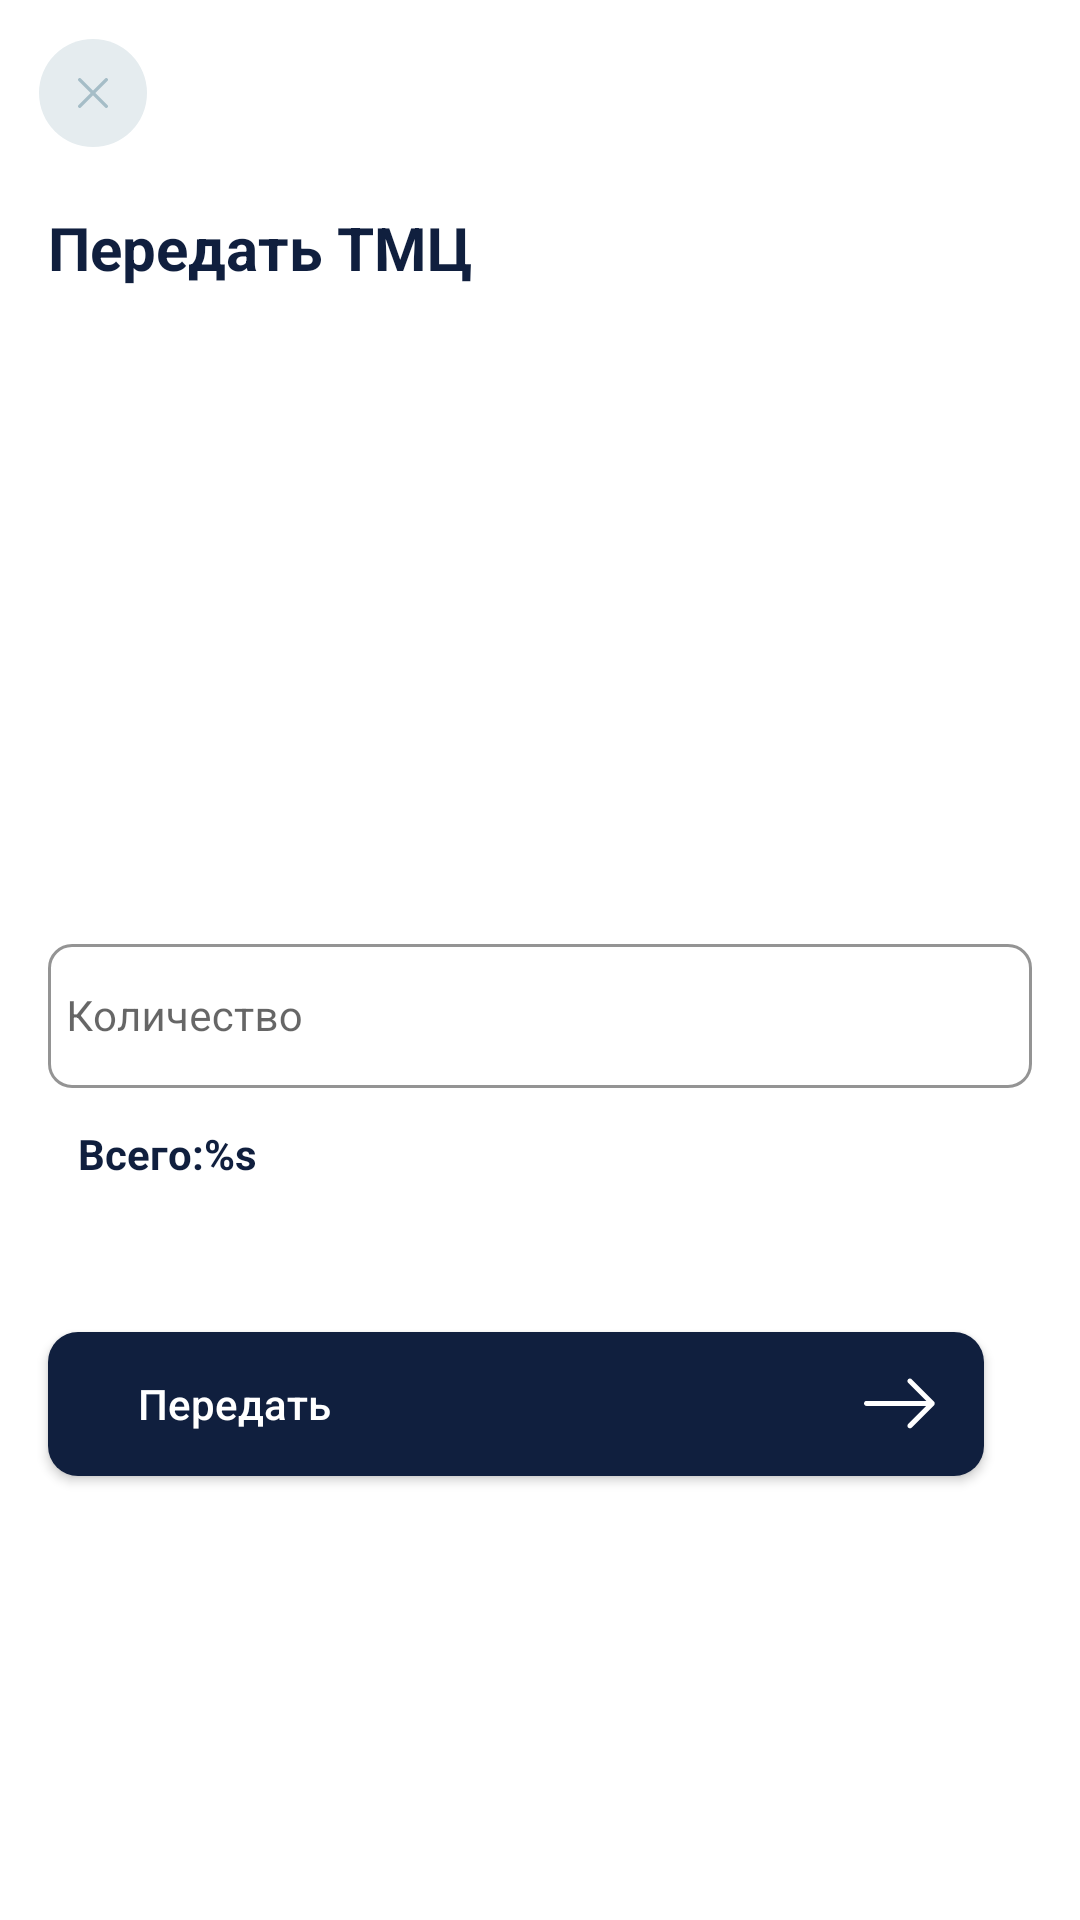

This screen was rendered from an Android layout file. Write that file and the resources it references.
<!-- AndroidManifest.xml: application theme AppThemeBase -->
<!-- res/layout/fragment_bottom_sheet_inventory_input.xml -->
<?xml version="1.0" encoding="utf-8"?>
<androidx.constraintlayout.widget.ConstraintLayout xmlns:android="http://schemas.android.com/apk/res/android"
    xmlns:app="http://schemas.android.com/apk/res-auto"
    android:layout_width="match_parent"
    android:layout_height="wrap_content">

    <androidx.appcompat.widget.AppCompatImageView
        android:id="@+id/iv_close"
        android:layout_width="36dp"
        android:layout_height="36dp"
        android:layout_margin="13dp"
        android:background="@drawable/default_oval"
        android:clickable="true"
        android:focusable="true"
        android:padding="13dp"
        android:src="@drawable/ic_close"
        android:tint="@color/color_grey_text"
        app:layout_constraintStart_toStartOf="parent"
        app:layout_constraintTop_toTopOf="parent" />

    <androidx.appcompat.widget.AppCompatTextView
        android:id="@+id/tv_title"
        android:layout_width="0dp"
        android:layout_height="wrap_content"
        android:layout_marginStart="16dp"
        android:layout_marginTop="20dp"
        android:layout_marginEnd="16dp"
        android:text="@string/transfer_inventory"
        android:textColor="@color/purple_700"
        android:textSize="20sp"
        android:textStyle="bold"
        app:layout_constraintEnd_toEndOf="parent"
        app:layout_constraintStart_toStartOf="parent"
        app:layout_constraintTop_toBottomOf="@+id/iv_close" />

    <LinearLayout
        android:layout_width="match_parent"
        android:layout_height="wrap_content"
        android:layout_marginTop="28dp"
        android:orientation="vertical"
        app:layout_constraintBottom_toBottomOf="parent"
        app:layout_constraintEnd_toEndOf="parent"
        app:layout_constraintStart_toStartOf="parent"
        app:layout_constraintTop_toBottomOf="@+id/tv_title">

        <androidx.appcompat.widget.AppCompatTextView
            android:id="@+id/tv_naming"
            android:layout_width="match_parent"
            android:layout_height="48dp"
            android:layout_marginStart="16dp"
            android:layout_marginEnd="16dp"
            android:textColor="@color/purple_700"
            android:textSize="18sp"
            android:textStyle="bold" />

        <com.google.android.material.textfield.TextInputLayout
            android:id="@+id/ll_quantity"
            style="@style/Widget.MaterialComponents.TextInputLayout.OutlinedBox.DAS"
            android:layout_width="match_parent"
            android:layout_height="wrap_content"
            android:layout_marginStart="16dp"
            android:layout_marginTop="10dp"
            android:layout_marginEnd="16dp"
            android:gravity="bottom"
            android:paddingBottom="32dp"
            app:layout_constraintEnd_toEndOf="parent"
            app:layout_constraintStart_toStartOf="parent"
            app:layout_constraintTop_toTopOf="@+id/loginTopGuidline">

            <com.google.android.material.textfield.TextInputEditText
                android:id="@+id/edt_quantity"
                android:layout_width="match_parent"
                android:layout_height="48dp"
                android:hint="@string/quantity"
                android:imeOptions="actionDone"
                android:inputType="numberDecimal"
                android:padding="6dp"
                android:textColor="@color/purple_700"
                android:textSize="14sp" />

        </com.google.android.material.textfield.TextInputLayout>

        <androidx.appcompat.widget.AppCompatTextView
            android:id="@+id/tv_quantity"
            android:layout_width="wrap_content"
            android:layout_height="match_parent"
            android:layout_marginStart="26dp"
            android:layout_marginTop="-20dp"
            android:layout_marginEnd="16dp"
            android:text="@string/total_quantity"
            android:textColor="@color/purple_700"
            android:textStyle="bold" />

        <androidx.appcompat.widget.AppCompatButton
            android:id="@+id/btn_transfer"
            android:layout_width="match_parent"
            android:layout_height="wrap_content"
            android:layout_marginStart="16dp"
            android:layout_marginTop="50dp"
            android:layout_marginEnd="32dp"
            android:layout_marginBottom="20dp"
            android:background="@drawable/selectable_default_button_background"
            android:drawableEnd="@drawable/ic_arrow_next_mini"
            android:gravity="start|center_vertical"
            android:paddingStart="30dp"
            android:paddingEnd="16dp"
            android:text="@string/transfer"
            android:textAllCaps="false"
            android:textColor="@color/white"
            app:layout_constraintBottom_toBottomOf="parent"
            app:layout_constraintEnd_toEndOf="@+id/tv_inventory_time"
            app:layout_constraintStart_toStartOf="@+id/tv_inventory_time"
            app:layout_constraintTop_toBottomOf="@+id/btn_make_transfer_accept" />

    </LinearLayout>

</androidx.constraintlayout.widget.ConstraintLayout>
<!-- resources referenced by this layout -->
<resources>
  <color name="color_grey_text">#FFA5BDC7</color>
  <color name="purple_700">#FF101F3E</color>
  <color name="white">#FFFFFFFF</color>
  <!-- drawable default_oval (drawable) -->
  <?xml version="1.0" encoding="utf-8"?>
  <shape xmlns:android="http://schemas.android.com/apk/res/android"
      android:shape="oval">
      <solid android:color="@color/color_grey"/>
  </shape>
  <!-- drawable ic_arrow_next_mini (drawable) -->
  <vector xmlns:android="http://schemas.android.com/apk/res/android"
      android:width="24dp"
      android:height="24dp"
      android:viewportWidth="32"
      android:viewportHeight="32">
      <group>
          <clip-path
              android:pathData="M0,0h31.49v31.49h-31.49z"/>
          <path
              android:pathData="M21.205,5.0068C20.776,4.5628 20.062,4.5628 19.618,5.0068C19.189,5.4358 19.189,6.1498 19.618,6.5778L27.665,14.6248H1.111C0.492,14.6258 0,15.1178 0,15.7368C0,16.3558 0.492,16.8638 1.111,16.8638H27.665L19.618,24.8958C19.189,25.3398 19.189,26.0548 19.618,26.4828C20.062,26.9268 20.777,26.9268 21.205,26.4828L31.157,16.5308C31.601,16.1018 31.601,15.3878 31.157,14.9598L21.205,5.0068Z"
              android:fillColor="#ffffff"/>
      </group>
  </vector>
  <!-- drawable ic_close (drawable) -->
  <vector xmlns:android="http://schemas.android.com/apk/res/android"
      android:width="18dp"
      android:height="18dp"
      android:viewportWidth="18"
      android:viewportHeight="18">
    <path
        android:pathData="M17.7071,1.7071C18.0976,1.3166 18.0976,0.6834 17.7071,0.2929C17.3166,-0.0976 16.6834,-0.0976 16.2929,0.2929L9,7.5858L1.7071,0.2929C1.3166,-0.0976 0.6834,-0.0976 0.2929,0.2929C-0.0976,0.6834 -0.0976,1.3166 0.2929,1.7071L7.5858,9L0.2929,16.2929C-0.0976,16.6834 -0.0976,17.3166 0.2929,17.7071C0.6834,18.0976 1.3166,18.0976 1.7071,17.7071L9,10.4142L16.2929,17.7071C16.6834,18.0976 17.3166,18.0976 17.7071,17.7071C18.0976,17.3166 18.0976,16.6834 17.7071,16.2929L10.4142,9L17.7071,1.7071Z"
        android:fillColor="#ffffff"
        android:fillType="evenOdd"/>
  </vector>
  <string name="quantity">Количество</string>
  <string name="total_quantity">Всего:%s</string>
  <string name="transfer">Передать</string>
  <string name="transfer_inventory">Передать ТМЦ</string>
  <style name="Widget.MaterialComponents.TextInputLayout.OutlinedBox.DAS" parent="Widget.MaterialComponents.TextInputLayout.OutlinedBox">
          <item name="endIconDrawable">@drawable/ic_close_input</item>
          <item name="endIconMode">clear_text</item>
          <item name="hintEnabled">true</item>
          <item name="boxCornerRadiusBottomEnd">8dp</item>
          <item name="boxCornerRadiusBottomStart">8dp</item>
          <item name="boxCornerRadiusTopEnd">8dp</item>
          <item name="boxCornerRadiusTopStart">8dp</item>
          <item name="errorIconDrawable">@drawable/ic_error_input</item>
          <item name="hintTextColor">@color/purple_700_pressed</item>
          <item name="boxStrokeWidth">1dp</item>
          <item name="boxStrokeColor">@color/purple_700_pressed</item>
      </style>
  <style name="AppThemeBase" parent="Theme.MaterialComponents.Light.NoActionBar">
          <item name="colorPrimary">@color/purple_500</item>
          <item name="colorPrimaryDark">@color/white</item>
          <item name="colorAccent">@color/purple_700_pressed</item>
          <item name="android:windowBackground">@drawable/shape_background</item>
      </style>
  <color name="color_grey">#FFE5ECEF</color>
  <color name="purple_700_pressed">#FF0B1529</color>
  <!-- drawable ic_close_input (drawable) -->
  <vector android:height="24dp" android:tint="#FFE5ECEF"
      android:viewportHeight="24" android:viewportWidth="24"
      android:width="24dp" xmlns:android="http://schemas.android.com/apk/res/android">
      <path android:fillColor="#FFE5ECEF" android:pathData="M19,6.41L17.59,5 12,10.59 6.41,5 5,6.41 10.59,12 5,17.59 6.41,19 12,13.41 17.59,19 19,17.59 13.41,12z"/>
  </vector>
  <color name="purple_500">#FF101F3E</color>
</resources>
